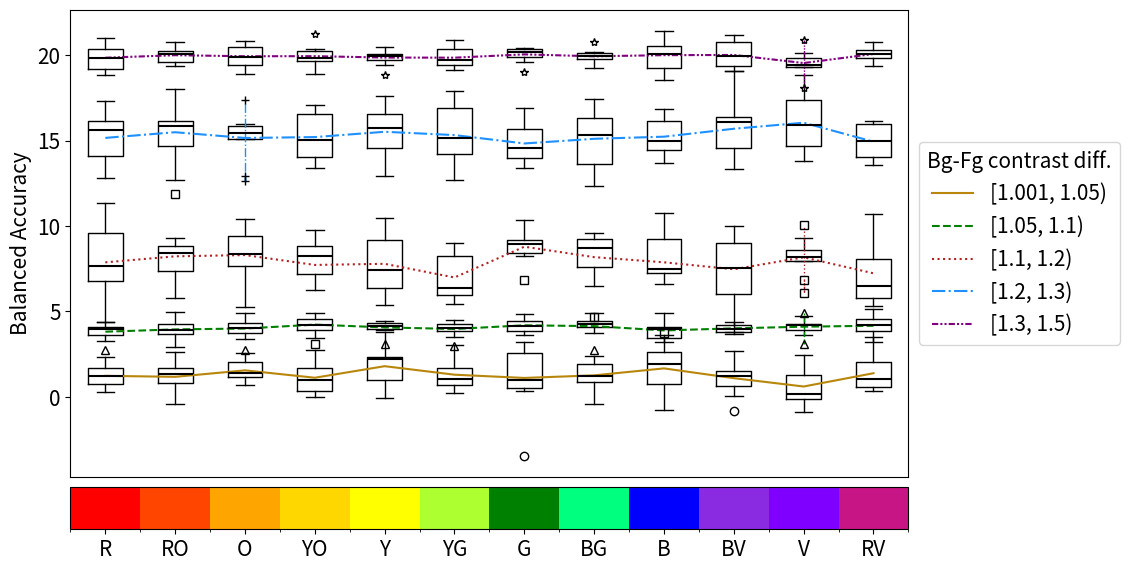

Write the Python code that produced this figure. (Note: this script raises an exception after producing the figure.)
import numpy as np
import matplotlib
import matplotlib.pyplot as plt
import matplotlib.colors as mcolors
from matplotlib.cm import ScalarMappable


matplotlib.rc('font', **{'size': 15})

HEX_VALUES = ["ff0000", "ff4500", "ffa500", "ffd700", "ffff00", "adff2f", "008000", "00ff7f", "0000ff", "8a2be2",
              "7f00ff", "c71585"]

CONTRAST_VALUES = [1.050, 1.100, 1.200, 1.300, 1.500]
CONTRAST_NAMES = ['[1.001, 1.05)', '[1.05, 1.1)', '[1.1, 1.2)', '[1.2, 1.3)', '[1.3, 1.5)']


def visualize_hex_contrasts(hca_runs, save_path):
    hca_runs = np.array(hca_runs).transpose((1, 0, 2))
    markers = ['o', '^', 's', '+', '*']
    linestyles = ['-', '--', ':', '-.', (0, (3, 1, 1, 1, 1, 1))]
    colors = ['darkgoldenrod', 'green', 'firebrick', 'dodgerblue', 'purple']

    num_colors = len(HEX_VALUES)
    color_wheel = [mcolors.hex2color('#' + hex_val) for hex_val in HEX_VALUES]

    # Create a custom colormap using the color wheel
    cmap = mcolors.ListedColormap(color_wheel)
    bounds = np.arange(num_colors + 1)
    norm = mcolors.BoundaryNorm(bounds, cmap.N)

    # Create a figure and axis
    fig, ax = plt.subplots(figsize=(10, 6))

    # Plot each curve for different contrast levels
    for i, contrast_value in enumerate(CONTRAST_NAMES):
        flierprops = dict(marker=markers[i], linestyle=linestyles[i], color=colors[i])
        medianprops = dict(linewidth=1.5, color='black')
        plt.boxplot(hca_runs[i], flierprops=flierprops, medianprops=medianprops)
        means = np.mean(hca_runs[i], axis=0)
        plt.plot(np.arange(1, 13), means, label=contrast_value, ls=linestyles[i], color=colors[i])

    colorbar = ax.figure.colorbar(ScalarMappable(cmap=cmap, norm=norm), ax=ax, orientation='horizontal',
                                  fraction=0.1, pad=0.02)
    colorbar.set_ticks(np.arange(num_colors) + 0.5)
    colorbar.set_ticklabels(['R', 'RO', 'O', 'YO', 'Y', 'YG', 'G', 'BG', 'B', 'BV', 'V', 'RV'])
    plt.xticks([])
    plt.ylabel('Balanced Accuracy')

    box = ax.get_position()
    ax.set_position([box.x0, box.y0, box.width * 0.8, box.height])

    plt.legend(title='Bg-Fg contrast diff.', loc='center left', bbox_to_anchor=(1, 0.5))
    plt.tight_layout()
    plt.savefig(save_path, bbox_inches='tight')


if __name__ == '__main__':
    c1 = np.random.normal(size=(10, 12), loc=1, scale=1.00)
    c2 = np.random.normal(size=(10, 12), loc=4, scale=0.5)
    c3 = np.random.normal(size=(10, 12), loc=8, scale=1.75)
    c4 = np.random.normal(size=(10, 12), loc=15, scale=1.5)
    c5 = np.random.normal(size=(10, 12), loc=20, scale=0.75)
    data = np.array([c1, c2, c3, c4, c5]).transpose((1, 0, 2))
    visualize_hex_contrasts(data, 'assets/sample_hex_contrast_plot.png')
